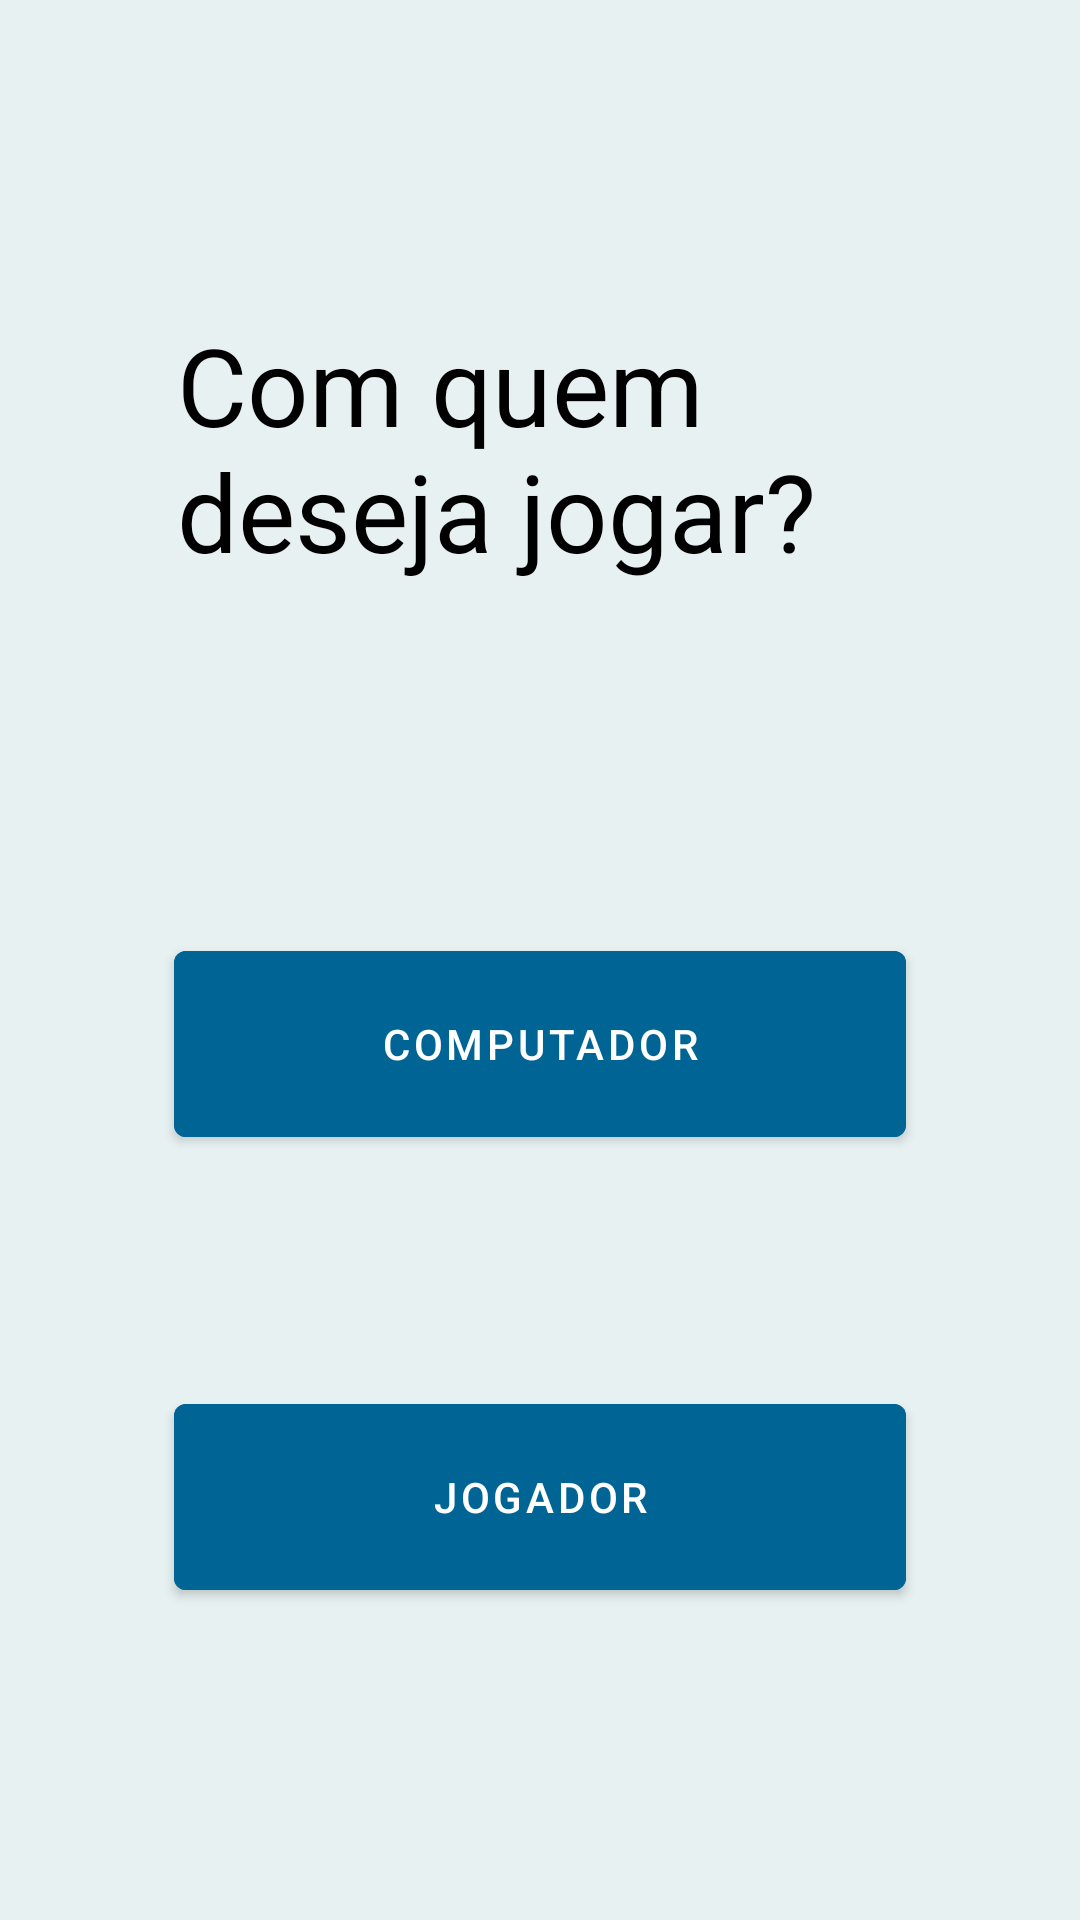

Android layout source for this screen:
<!-- AndroidManifest.xml: application theme Theme.Jogodavelha -->
<!-- res/layout/activity_player_vspc.xml -->
<?xml version="1.0" encoding="utf-8"?>
<LinearLayout
    xmlns:android="http://schemas.android.com/apk/res/android"
    xmlns:app="http://schemas.android.com/apk/res-auto"
    xmlns:tools="http://schemas.android.com/tools"
    android:layout_width="match_parent"
    android:layout_height="match_parent"
    tools:context=".PlayerVSpc"
    android:background="@color/background"
    android:orientation="vertical"
    android:gravity="center">

    <TextView
        android:layout_width="242dp"
        android:layout_height="97dp"
        android:text="Com quem deseja jogar?"
        android:textSize="36dp"
        android:textColor="@color/black"/>

    <Button
        android:layout_width="244dp"
        android:layout_height="74dp"
        android:backgroundTint="@color/azul"
        android:text="Computador"
        android:layout_marginTop="110dp"/>

    <Button
        android:layout_width="244dp"
        android:layout_height="74dp"
        android:backgroundTint="@color/azul"
        android:text="Jogador"
        android:layout_marginTop="77dp"/>
</LinearLayout>
<!-- resources referenced by this layout -->
<resources>
  <color name="azul">#006494</color>
  <color name="background">#E8F1F2</color>
  <color name="black">#000000</color>
  <style name="Theme.Jogodavelha" parent="Theme.MaterialComponents.DayNight.DarkActionBar">
          
          <item name="colorPrimary">@color/azul</item>
          <item name="colorPrimaryVariant">@color/purple_700</item>
          <item name="colorOnPrimary">@color/white</item>
          
          <item name="colorSecondary">@color/teal_200</item>
          <item name="colorSecondaryVariant">@color/teal_700</item>
          <item name="colorOnSecondary">@color/black</item>
          
          <item name="android:statusBarColor" tools:targetApi="l">?attr/colorPrimary</item>
          
      </style>
  <color name="purple_700">#FF3700B3</color>
  <color name="white">#FFFFFFFF</color>
  <color name="teal_200">#FF03DAC5</color>
  <color name="teal_700">#FF018786</color>
</resources>
